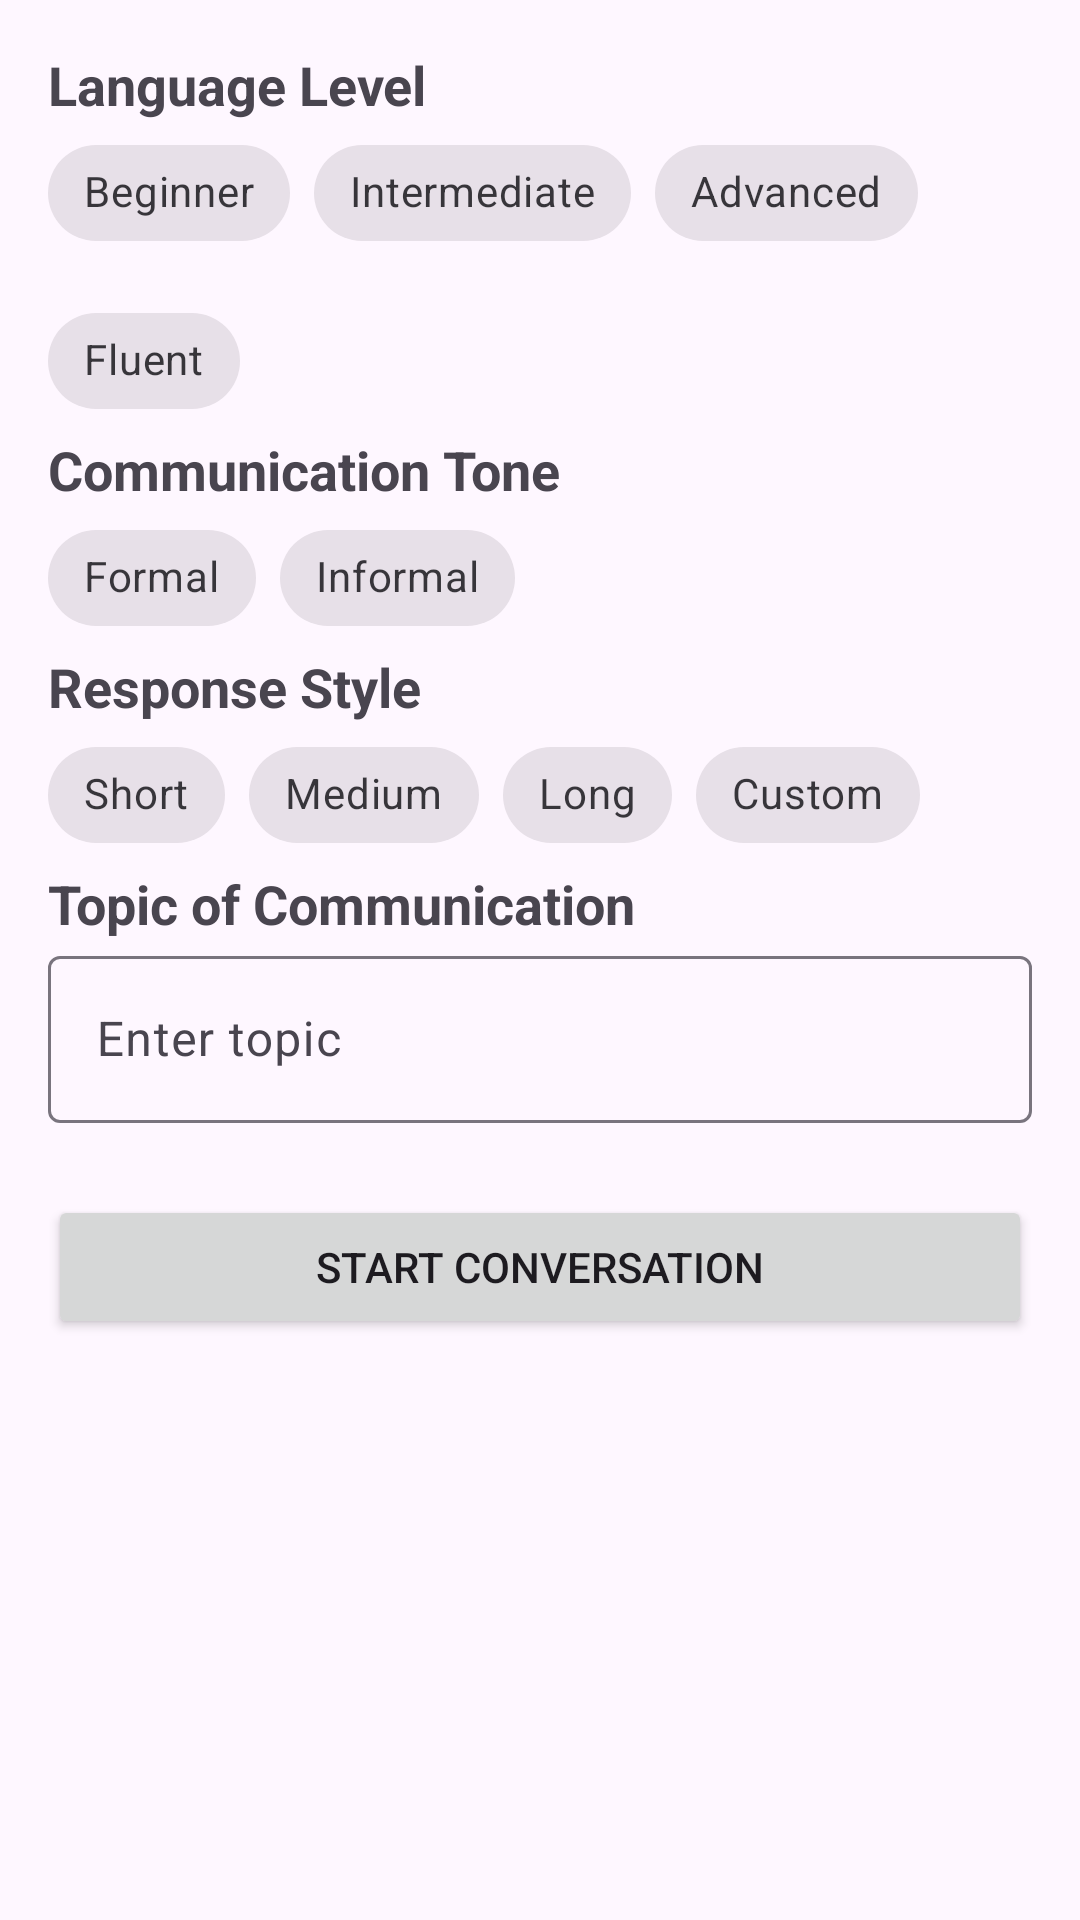

Produce the Android XML layout that renders to this screen, including the resource entries it uses.
<!-- AndroidManifest.xml: application theme Theme.VerSa -->
<!-- res/layout/activity_config.xml -->
<?xml version="1.0" encoding="utf-8"?>
<ScrollView xmlns:android="http://schemas.android.com/apk/res/android"
    xmlns:app="http://schemas.android.com/apk/res-auto"
    android:layout_width="match_parent"
    android:layout_height="match_parent"
    android:padding="16dp">


    <LinearLayout
        android:layout_width="match_parent"
        android:layout_height="wrap_content"
        android:orientation="vertical"
        android:spacing="16dp">

        <androidx.appcompat.widget.AppCompatTextView
            android:layout_width="wrap_content"
            android:layout_height="wrap_content"
            android:text="Language Level"
            android:textSize="18sp"
            android:textStyle="bold" />

        <com.google.android.material.chip.ChipGroup
            android:id="@+id/languageLevelGroup"
            android:layout_width="match_parent"
            android:layout_height="wrap_content"
            app:singleSelection="true">

            <com.google.android.material.chip.Chip
                android:id="@+id/beginnerChip"
                style="@style/Widget.MaterialComponents.Chip.Choice"
                android:layout_width="wrap_content"
                android:layout_height="wrap_content"
                android:text="Beginner" />

            <com.google.android.material.chip.Chip
                android:id="@+id/intermediateChip"
                style="@style/Widget.MaterialComponents.Chip.Choice"
                android:layout_width="wrap_content"
                android:layout_height="wrap_content"
                android:text="Intermediate" />

            <com.google.android.material.chip.Chip
                android:id="@+id/advancedChip"
                style="@style/Widget.MaterialComponents.Chip.Choice"
                android:layout_width="wrap_content"
                android:layout_height="wrap_content"
                android:text="Advanced" />

            <com.google.android.material.chip.Chip
                android:id="@+id/fluentChip"
                style="@style/Widget.MaterialComponents.Chip.Choice"
                android:layout_width="wrap_content"
                android:layout_height="wrap_content"
                android:text="Fluent" />
        </com.google.android.material.chip.ChipGroup>

        <TextView
            android:layout_width="wrap_content"
            android:layout_height="wrap_content"
            android:text="Communication Tone"
            android:textSize="18sp"
            android:textStyle="bold" />

        <com.google.android.material.chip.ChipGroup
            android:id="@+id/communicationToneGroup"
            android:layout_width="match_parent"
            android:layout_height="wrap_content"
            app:singleSelection="true">

            <com.google.android.material.chip.Chip
                android:id="@+id/formalChip"
                style="@style/Widget.MaterialComponents.Chip.Choice"
                android:layout_width="wrap_content"
                android:layout_height="wrap_content"
                android:text="Formal" />

            <com.google.android.material.chip.Chip
                android:id="@+id/informalChip"
                style="@style/Widget.MaterialComponents.Chip.Choice"
                android:layout_width="wrap_content"
                android:layout_height="wrap_content"
                android:text="Informal" />
        </com.google.android.material.chip.ChipGroup>

        <TextView
            android:layout_width="wrap_content"
            android:layout_height="wrap_content"
            android:text="Response Style"
            android:textSize="18sp"
            android:textStyle="bold" />

        <com.google.android.material.chip.ChipGroup
            android:id="@+id/responseStyleGroup"
            android:layout_width="match_parent"
            android:layout_height="wrap_content"
            app:singleSelection="true">

            <com.google.android.material.chip.Chip
                android:id="@+id/shortChip"
                style="@style/Widget.MaterialComponents.Chip.Choice"
                android:layout_width="wrap_content"
                android:layout_height="wrap_content"
                android:text="Short" />

            <com.google.android.material.chip.Chip
                android:id="@+id/mediumChip"
                style="@style/Widget.MaterialComponents.Chip.Choice"
                android:layout_width="wrap_content"
                android:layout_height="wrap_content"
                android:text="Medium" />

            <com.google.android.material.chip.Chip
                android:id="@+id/longChip"
                style="@style/Widget.MaterialComponents.Chip.Choice"
                android:layout_width="wrap_content"
                android:layout_height="wrap_content"
                android:text="Long" />

            <com.google.android.material.chip.Chip
                android:id="@+id/customChip"
                style="@style/Widget.MaterialComponents.Chip.Choice"
                android:layout_width="wrap_content"
                android:layout_height="wrap_content"
                android:text="Custom" />
        </com.google.android.material.chip.ChipGroup>

        <TextView
            android:layout_width="wrap_content"
            android:layout_height="wrap_content"
            android:text="Topic of Communication"
            android:textSize="18sp"
            android:textStyle="bold" />

        <com.google.android.material.textfield.TextInputLayout
            android:layout_width="match_parent"
            android:layout_height="wrap_content"
            android:hint="Enter topic">

            <com.google.android.material.textfield.TextInputEditText
                android:id="@+id/topicInput"
                android:layout_width="match_parent"
                android:layout_height="wrap_content"
                android:inputType="text" />
        </com.google.android.material.textfield.TextInputLayout>

        <Button
            android:id="@+id/startConversationButton"
            android:layout_width="match_parent"
            android:layout_height="wrap_content"
            android:layout_marginTop="24dp"
            android:text="Start Conversation" />
    </LinearLayout>
</ScrollView>
<!-- resources referenced by this layout -->
<resources>
  <style name="Theme.VerSa" parent="Base.Theme.VerSa" />
  <style name="Base.Theme.VerSa" parent="Theme.Material3.DayNight.NoActionBar">
          
          
      </style>
</resources>
